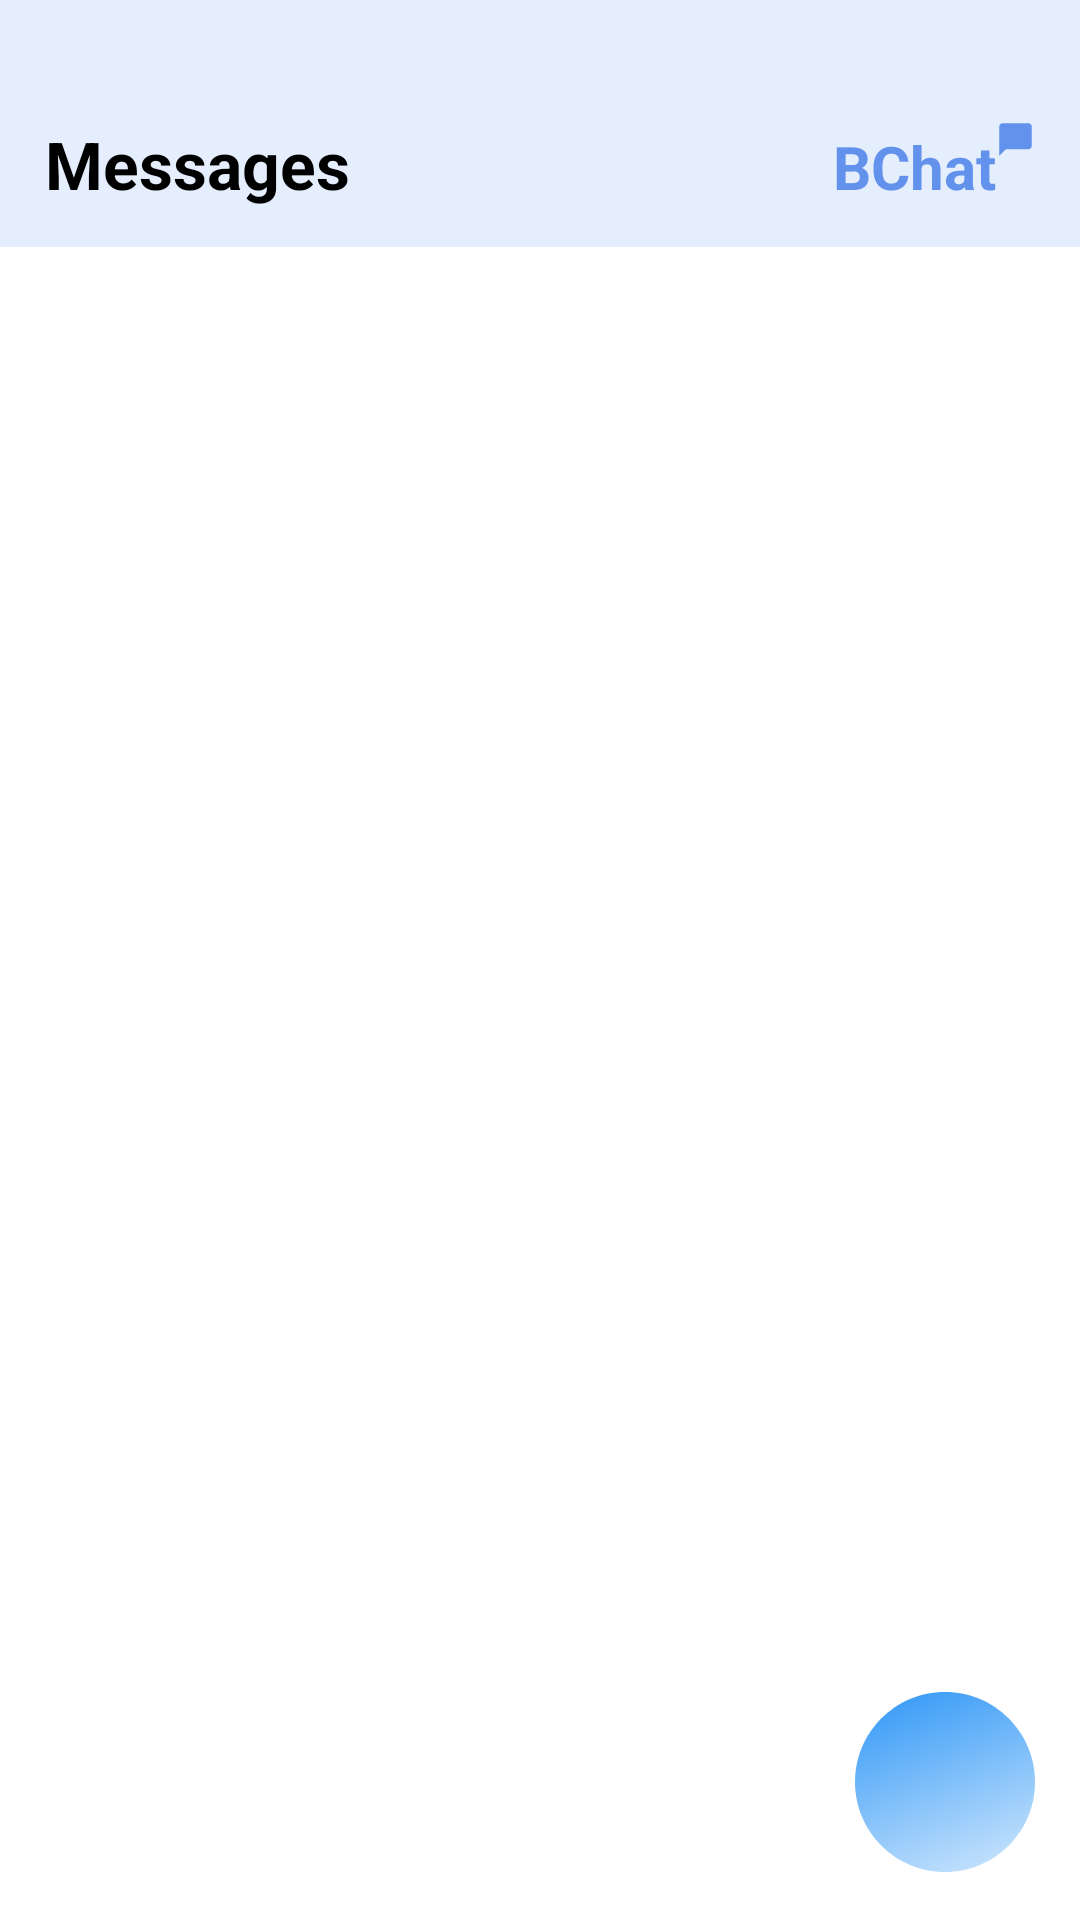

Write the Android layout XML for this screen, with the resource values it uses.
<!-- AndroidManifest.xml: activity theme Theme.BluetoothApp.NoActionBar -->
<!-- res/layout/activity_message.xml -->
<?xml version="1.0" encoding="utf-8"?>
<LinearLayout
    xmlns:android="http://schemas.android.com/apk/res/android"
    xmlns:app="http://schemas.android.com/apk/res-auto"
    android:layout_width="match_parent"
    android:layout_height="match_parent"
    android:orientation="vertical"
    android:background="@color/background"
    android:transitionName="fade_in">

    <LinearLayout
        android:id="@+id/message_banner"
        android:layout_width="match_parent"
        android:layout_height="wrap_content"
        android:layout_gravity="center_vertical"
        android:layout_marginTop="40dp"
        android:background="@color/background"
        android:orientation="horizontal"
        android:paddingHorizontal="15dp">

        <TextView
            android:id="@+id/message_banner_txt"
            android:layout_width="0dp"
            android:layout_height="wrap_content"
            android:layout_weight="1"
            android:text="@string/message_banner_txt"
            android:textColor="@color/black"
            android:textSize="22sp"
            android:textStyle="bold" />

        <RelativeLayout
            android:layout_width="wrap_content"
            android:layout_height="wrap_content"
            android:layout_weight="1"
            android:gravity="end">

            <TextView
                android:layout_width="wrap_content"
                android:layout_height="wrap_content"
                android:text="@string/app_name"
                android:textColor="#6392ED"
                android:textSize="20sp"
                android:textStyle="bold" />

        </RelativeLayout>

        <ImageView
            android:layout_width="wrap_content"
            android:layout_height="wrap_content"
            android:contentDescription="@string/message_banner_txt"
            android:src="@drawable/ic_mini_chat" />
    </LinearLayout>

    <androidx.constraintlayout.widget.ConstraintLayout
        android:id="@+id/message_ctn"
        android:layout_width="match_parent"
        android:layout_height="match_parent"
        android:background="@color/white"
        android:layout_marginTop="13dp">

        <androidx.recyclerview.widget.RecyclerView
            android:id="@+id/message_list"
            android:layout_width="match_parent"
            android:layout_height="match_parent"
            android:divider="#00000000"
            android:orientation="vertical"
            app:layoutManager="androidx.recyclerview.widget.LinearLayoutManager" />

        <ImageButton
            android:id="@+id/message_btn_add"
            android:layout_width="60dp"
            android:layout_height="60dp"
            android:layout_marginBottom="16dp"
            android:background="@drawable/btn_add_message"
            android:src="@drawable/ic_add_message"
            app:layout_constraintBottom_toBottomOf="parent"
            app:layout_constraintEnd_toEndOf="parent"
            app:layout_constraintHorizontal_bias="0.95"
            app:layout_constraintStart_toStartOf="parent"
            android:contentDescription="@string/button" />
    </androidx.constraintlayout.widget.ConstraintLayout>

</LinearLayout>
<!-- resources referenced by this layout -->
<resources>
  <color name="background">#E5EEFC</color>
  <color name="black">#FF000000</color>
  <color name="white">#FFFFFFFF</color>
  <!-- drawable btn_add_message (drawable) -->
  <?xml version="1.0" encoding="utf-8"?>
  <vector
      xmlns:android="http://schemas.android.com/apk/res/android"
      xmlns:aapt="http://schemas.android.com/aapt"
      android:width="60dp"
      android:height="60dp"
      android:viewportWidth="57"
      android:viewportHeight="57"
      >
      <group>
          <clip-path
              android:pathData="M57 28.5C57 44.2401 44.2401 57 28.5 57C12.7599 57 0 44.2401 0 28.5C0 12.7599 12.7599 0 28.5 0C44.2401 0 57 12.7599 57 28.5Z"
              />
          <group
              android:translateX="1.215"
              android:translateY="-0.364"
              android:pivotX="28.5"
              android:pivotY="28.5"
              android:scaleX="4.043"
              android:scaleY="4.043"
              android:rotation="68.891"
              >
              <path
                  android:pathData="M0 0V57H57V0"
                  >
                  <aapt:attr name="android:fillColor">
                      <gradient
                          android:type="linear"
                          android:startX="14.25"
                          android:startY="28.5"
                          android:endX="42.75"
                          android:endY="28.5"
                          >
                          <item
                              android:color="#007FF4"
                              android:offset="0"
                              />
                          <item
                              android:color="#00D9D9D9"
                              android:offset="1"
                              />
                      </gradient>
                  </aapt:attr>
              </path>
          </group>
      </group>
  </vector>
  <!-- drawable ic_mini_chat (drawable) -->
  <vector android:height="13dp" android:tint="#6392ED"
      android:viewportHeight="24" android:viewportWidth="24"
      android:width="13dp" xmlns:android="http://schemas.android.com/apk/res/android">
      <path android:fillColor="@android:color/white" android:pathData="M20,2H4c-1.1,0 -2,0.9 -2,2v18l4,-4h14c1.1,0 2,-0.9 2,-2V4c0,-1.1 -0.9,-2 -2,-2z"/>
  </vector>
  <string name="app_name">BChat</string>
  <string name="button">Button</string>
  <string name="message_banner_txt">Messages</string>
  
      //BoxChat Screen
  <style name="Theme.BluetoothApp.NoActionBar">
          <item name="windowActionBar">false</item>
          <item name="windowNoTitle">true</item>
      </style>
</resources>
